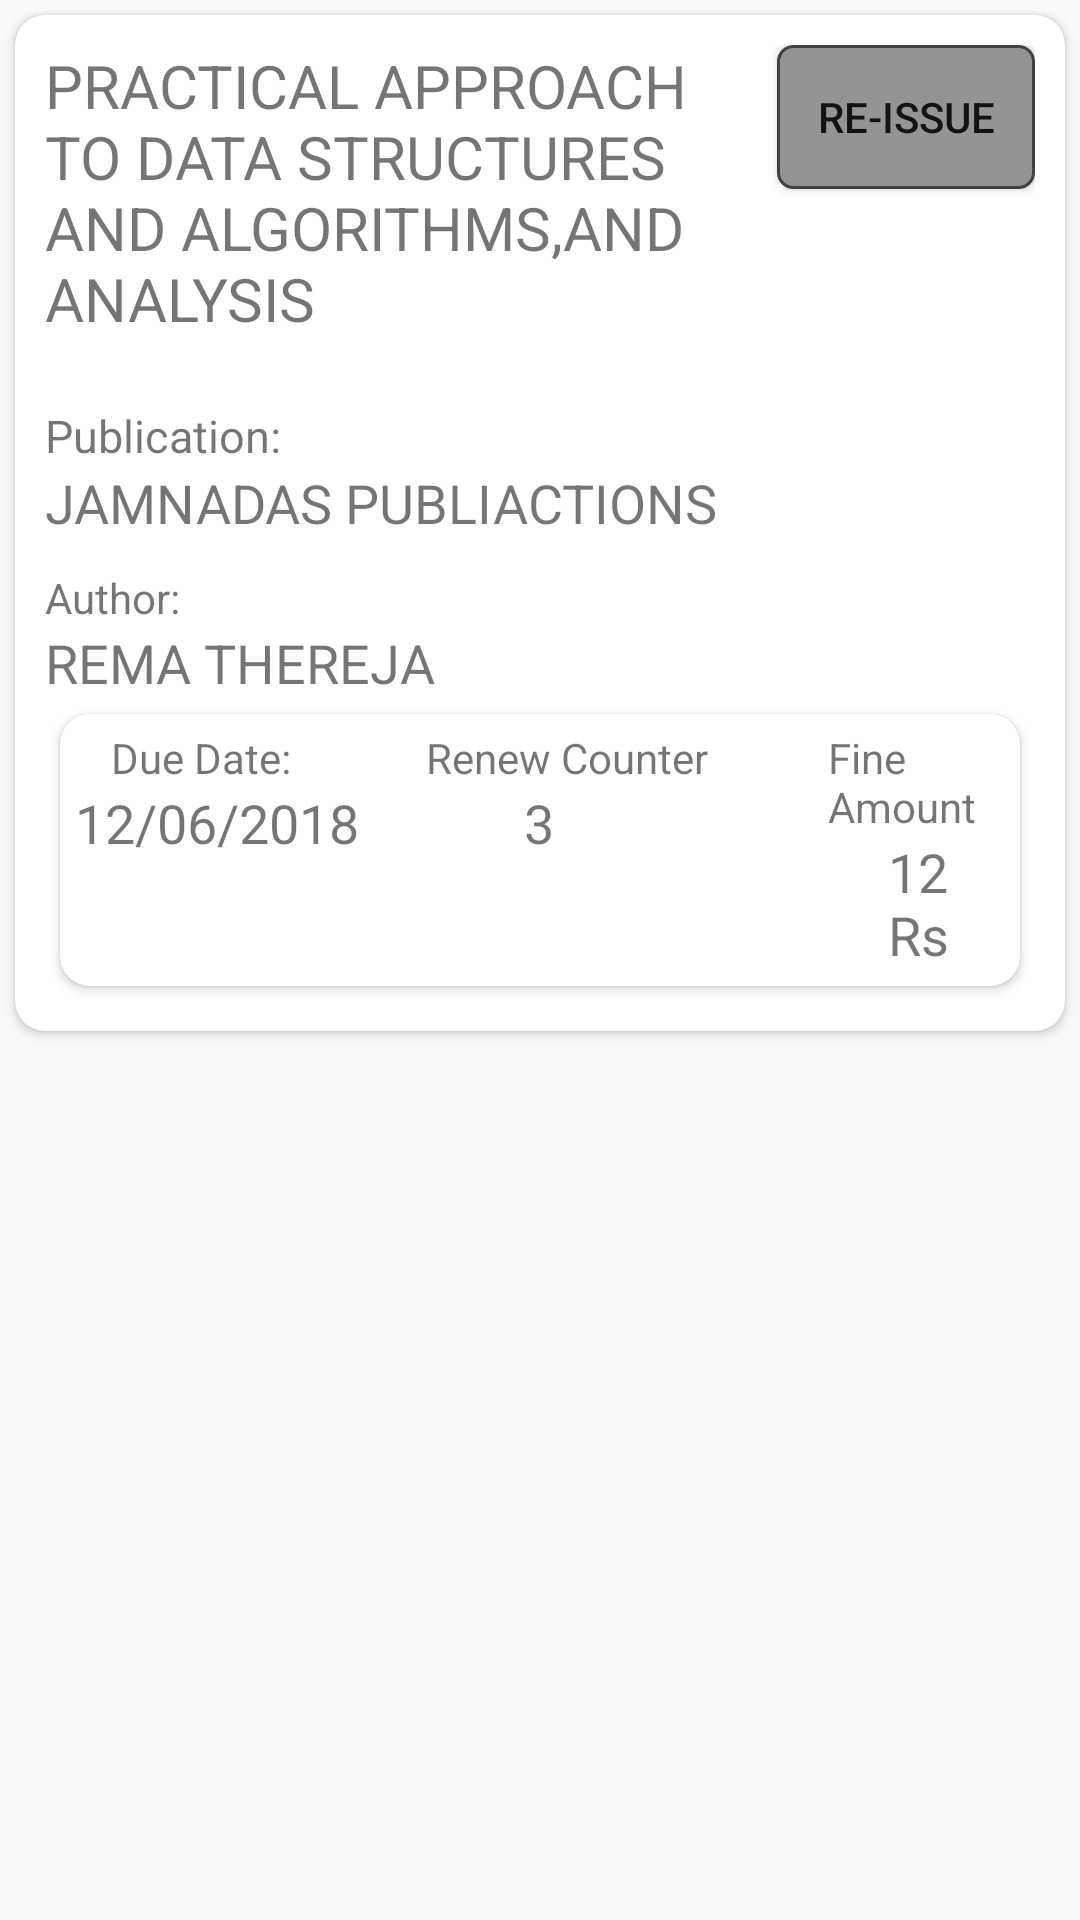

Produce the Android XML layout that renders to this screen, including the resource entries it uses.
<!-- AndroidManifest.xml: application theme Theme.AppCompat.Light.NoActionBar -->
<!-- res/layout/issued_books_each_card.xml -->
<?xml version="1.0" encoding="utf-8"?>
<LinearLayout xmlns:android="http://schemas.android.com/apk/res/android"
    android:layout_width="match_parent"
    android:layout_height="match_parent"
    xmlns:app="http://schemas.android.com/apk/res-auto"
    android:orientation="vertical">

    <android.support.v7.widget.CardView
        android:layout_width="match_parent"
        android:layout_height="wrap_content"
        android:elevation="5dp"
        android:layout_margin="5dp"
        app:cardCornerRadius="10dp"
        app:contentPadding="10dp">

        <RelativeLayout
            android:layout_width="match_parent"
            android:layout_height="wrap_content"
            >

            <TextView
                android:layout_width="220sp"
                android:layout_height="120sp"
                android:text="practical approach to data structures and algorithms,and analysis "
                android:textAllCaps="true"
                android:textSize="20sp"
                android:id="@+id/book_name"

                />

           

            <TextView
                android:id="@+id/days_rem"
                android:layout_width="wrap_content"
                android:layout_height="wrap_content"

                android:text=""
                android:textSize="20sp"


                />
            <TextView
                android:layout_width="wrap_content"
                android:layout_height="wrap_content"
                android:id="@+id/publication_textview"
                android:textSize="15sp"
                android:text="Publication:"
                android:layout_below="@id/book_name"
                />


            <TextView
                android:id="@+id/publication_name"
                android:layout_width="wrap_content"
                android:layout_height="wrap_content"
                android:textAllCaps="true"
                android:text="Jamnadas Publiactions"
                android:layout_below="@id/publication_textview"
                android:textSize="18sp"
                />
            <TextView
                android:id="@+id/auth_name_textview"
                android:layout_marginTop="10sp"
                android:layout_width="wrap_content"
                android:layout_height="wrap_content"
                android:text="Author:"
                android:layout_below="@id/publication_name"
                />
            <TextView
                android:id="@+id/auth_name"
                android:layout_width="wrap_content"
                android:layout_height="wrap_content"
                android:text="Rema thereja"
                android:layout_below="@id/auth_name_textview"
                android:textSize="18sp"
                android:textAllCaps="true"
                />

            <Button
                android:id="@+id/reissue_button"
                android:layout_width="wrap_content"
                android:layout_height="wrap_content"
                android:layout_toRightOf="@id/publication_name"
                android:background="@drawable/rounded_corner"
                android:elevation="5dp"
                android:padding="5dp"
                android:layout_marginLeft="20sp"
                android:text="RE-Issue" />

            <android.support.v7.widget.CardView
                android:layout_width="match_parent"
                android:layout_height="wrap_content"
                android:elevation="5dp"
                android:layout_margin="5dp"
                app:cardCornerRadius="10dp"
                app:contentPadding="5dp"
                android:layout_below="@id/auth_name"
                android:background="#2b2b2b"
                >
                <RelativeLayout
                    android:layout_width="match_parent"
                    android:layout_height="match_parent">

                    <TextView
                        android:layout_width="wrap_content"
                        android:layout_height="wrap_content"
                        android:text="Due Date:"
                        android:id="@+id/duedate_textview"
                        android:paddingLeft="12dp"
                        />

                    <TextView
                        android:id="@+id/duedate"
                        android:layout_width="wrap_content"
                        android:layout_height="wrap_content"
                        android:layout_below="@id/duedate_textview"
                        android:text="12/06/2018"
                        android:textSize="18sp"
                        />

                    <TextView
                        android:layout_width="wrap_content"
                        android:layout_height="wrap_content"
                        android:id="@+id/renew_counter_textview"
                        android:layout_toEndOf="@id/duedate_textview"
                        android:layout_toRightOf="@id/duedate_textview"
                        android:text="Renew Counter"
                        android:paddingLeft="45sp"
                        />

                    <TextView
                        android:layout_width="wrap_content"
                        android:layout_height="wrap_content"
                        android:id="@+id/renew_count"
                        android:layout_below="@id/renew_counter_textview"
                        android:layout_toRightOf="@id/duedate"
                        android:paddingLeft="55sp"
                        android:text="3"
                        android:textSize="18sp"
                        />

                    <TextView
                        android:layout_width="wrap_content"
                        android:layout_height="wrap_content"
                        android:layout_toRightOf="@id/renew_counter_textview"
                        android:paddingLeft="40sp"
                        android:text="Fine Amount"
                        android:id="@+id/fine_textview"
                        />

                    <TextView
                        android:layout_width="wrap_content"
                        android:layout_height="wrap_content"
                        android:textSize="18sp"
                        android:layout_toRightOf="@id/renew_counter_textview"
                        android:paddingLeft="60sp"
                        android:text="12 Rs"
                        android:layout_below="@id/fine_textview"
                        />

                </RelativeLayout>

            </android.support.v7.widget.CardView>

        </RelativeLayout>

    </android.support.v7.widget.CardView>

</LinearLayout>
<!-- resources referenced by this layout -->
<resources>
  <!-- drawable rounded_corner (drawable) -->
  <?xml version="1.0" encoding="utf-8"?>
  <shape xmlns:android="http://schemas.android.com/apk/res/android">
  
      <stroke
          android:width="1dp"
          android:color="@color/cardview_dark_background"/>
      <solid android:color="#969393"/>
      <padding
          android:left="1dp"
          android:right="1dp"
          android:top="1dp"
          />
      <corners android:radius="5dp"/>
  </shape>
</resources>
